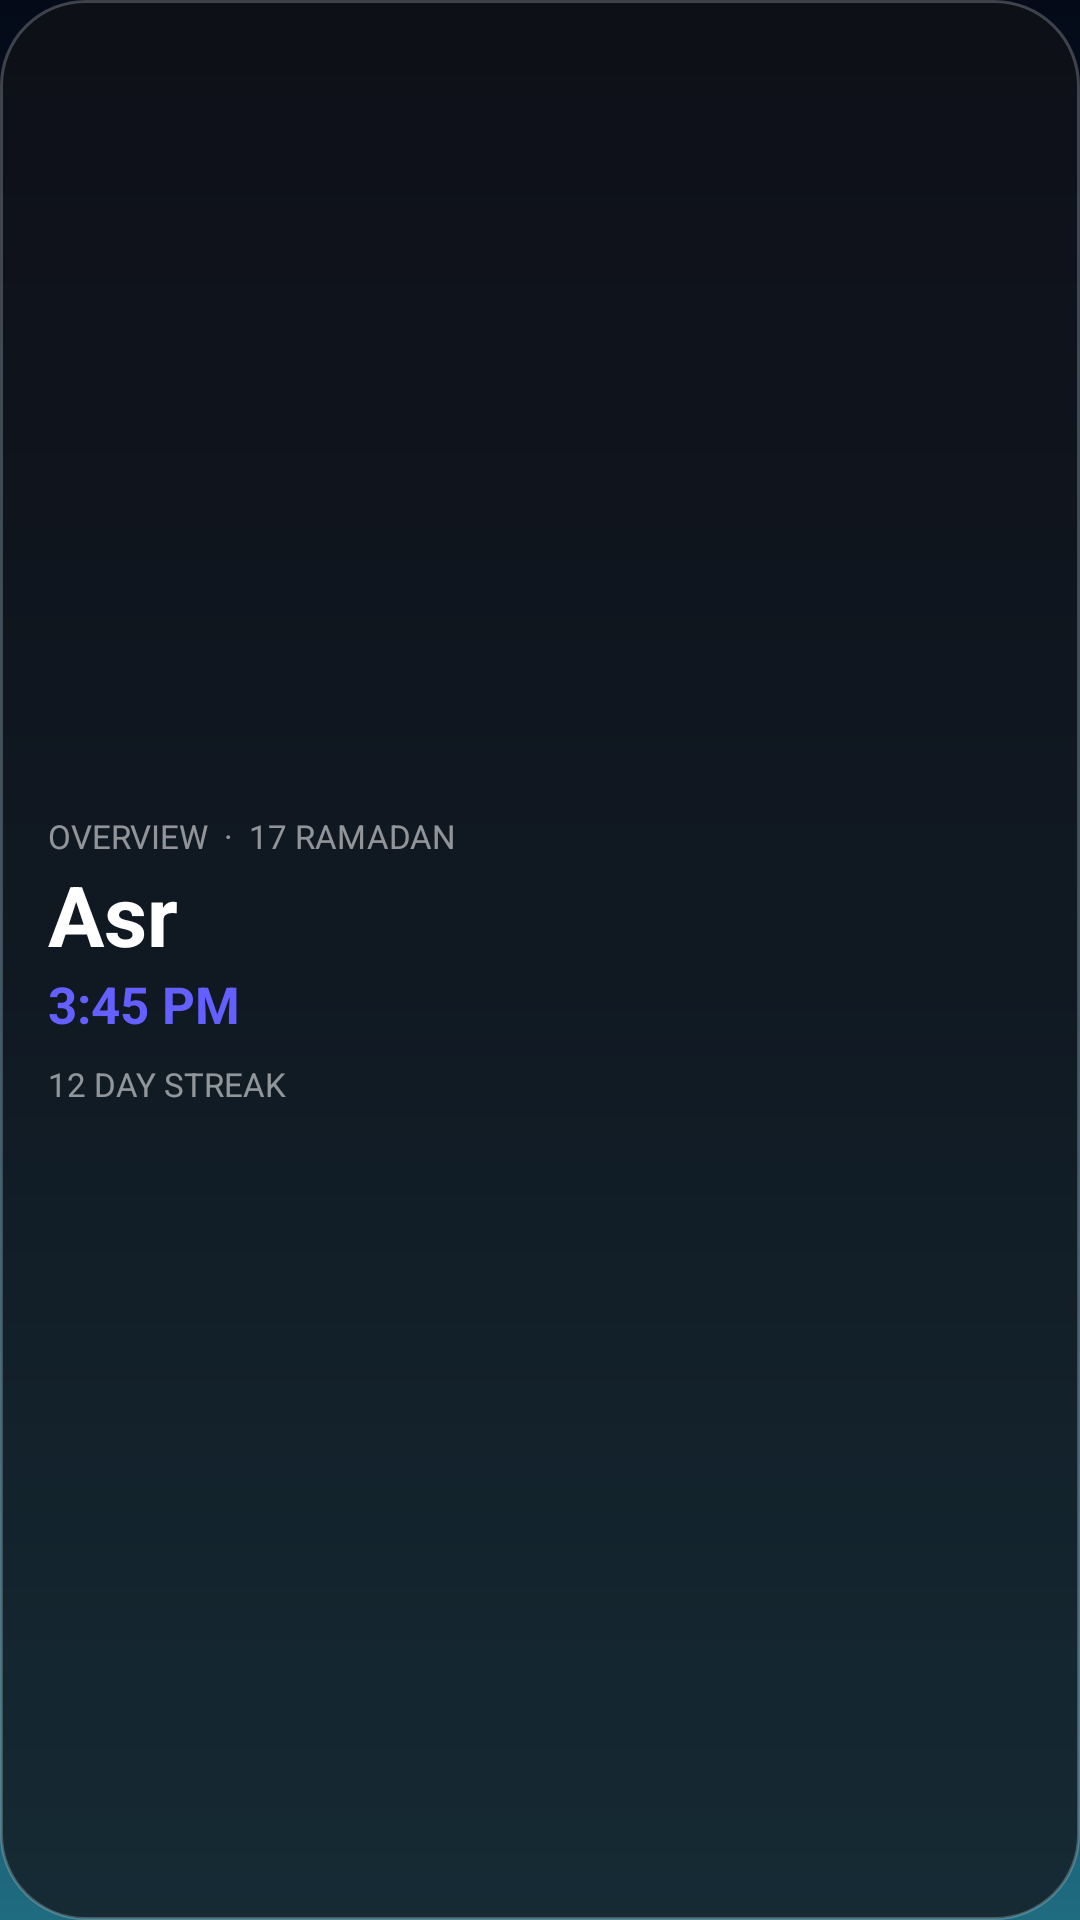

The Android layout XML behind this screen, and the referenced resources:
<!-- AndroidManifest.xml: application theme Theme.Emran -->
<!-- res/layout/widget_preview_combined.xml -->
<?xml version="1.0" encoding="utf-8"?>

<LinearLayout xmlns:android="http://schemas.android.com/apk/res/android"
    android:layout_width="match_parent"
    android:layout_height="match_parent"
    android:background="@drawable/widget_glass_preview_bg"
    android:orientation="vertical"
    android:gravity="left|center_vertical"
    android:padding="16dp">
    <TextView android:layout_width="wrap_content" android:layout_height="wrap_content"
        android:text="OVERVIEW  ·  17 RAMADAN" android:textColor="#8AFFFFFF" android:textSize="11sp" />
    <TextView android:layout_width="wrap_content" android:layout_height="wrap_content"
        android:text="Asr" android:textColor="#FFFFFF" android:textSize="28sp" android:textStyle="bold" />
    <TextView android:layout_width="wrap_content" android:layout_height="wrap_content"
        android:text="3:45 PM" android:textColor="#6460FF" android:textSize="17sp" android:textStyle="bold" />
    <TextView android:layout_width="wrap_content" android:layout_height="wrap_content"
        android:text="12 DAY STREAK" android:textColor="#8AFFFFFF" android:textSize="11sp" android:layout_marginTop="8dp" />
</LinearLayout>
<!-- resources referenced by this layout -->
<resources>
  <!-- drawable widget_glass_preview_bg (drawable) -->
  <?xml version="1.0" encoding="utf-8"?>
  
  <shape xmlns:android="http://schemas.android.com/apk/res/android"
      android:shape="rectangle">
      <solid android:color="#B8121218" />
      <stroke android:width="1dp" android:color="#38FFFFFF" />
      <corners android:radius="28dp" />
  </shape>
  <style name="Theme.Emran" parent="android:Theme.DeviceDefault.NoActionBar">
          <item name="android:windowBackground">@drawable/window_night_sky</item>
      </style>
  <!-- drawable window_night_sky (drawable) -->
  <?xml version="1.0" encoding="utf-8"?>
  <shape xmlns:android="http://schemas.android.com/apk/res/android">
      <gradient
          android:angle="270"
          android:startColor="#FF040A18"
          android:centerColor="#FF0B2A3D"
          android:endColor="#FF1F6B80" />
  </shape>
</resources>
